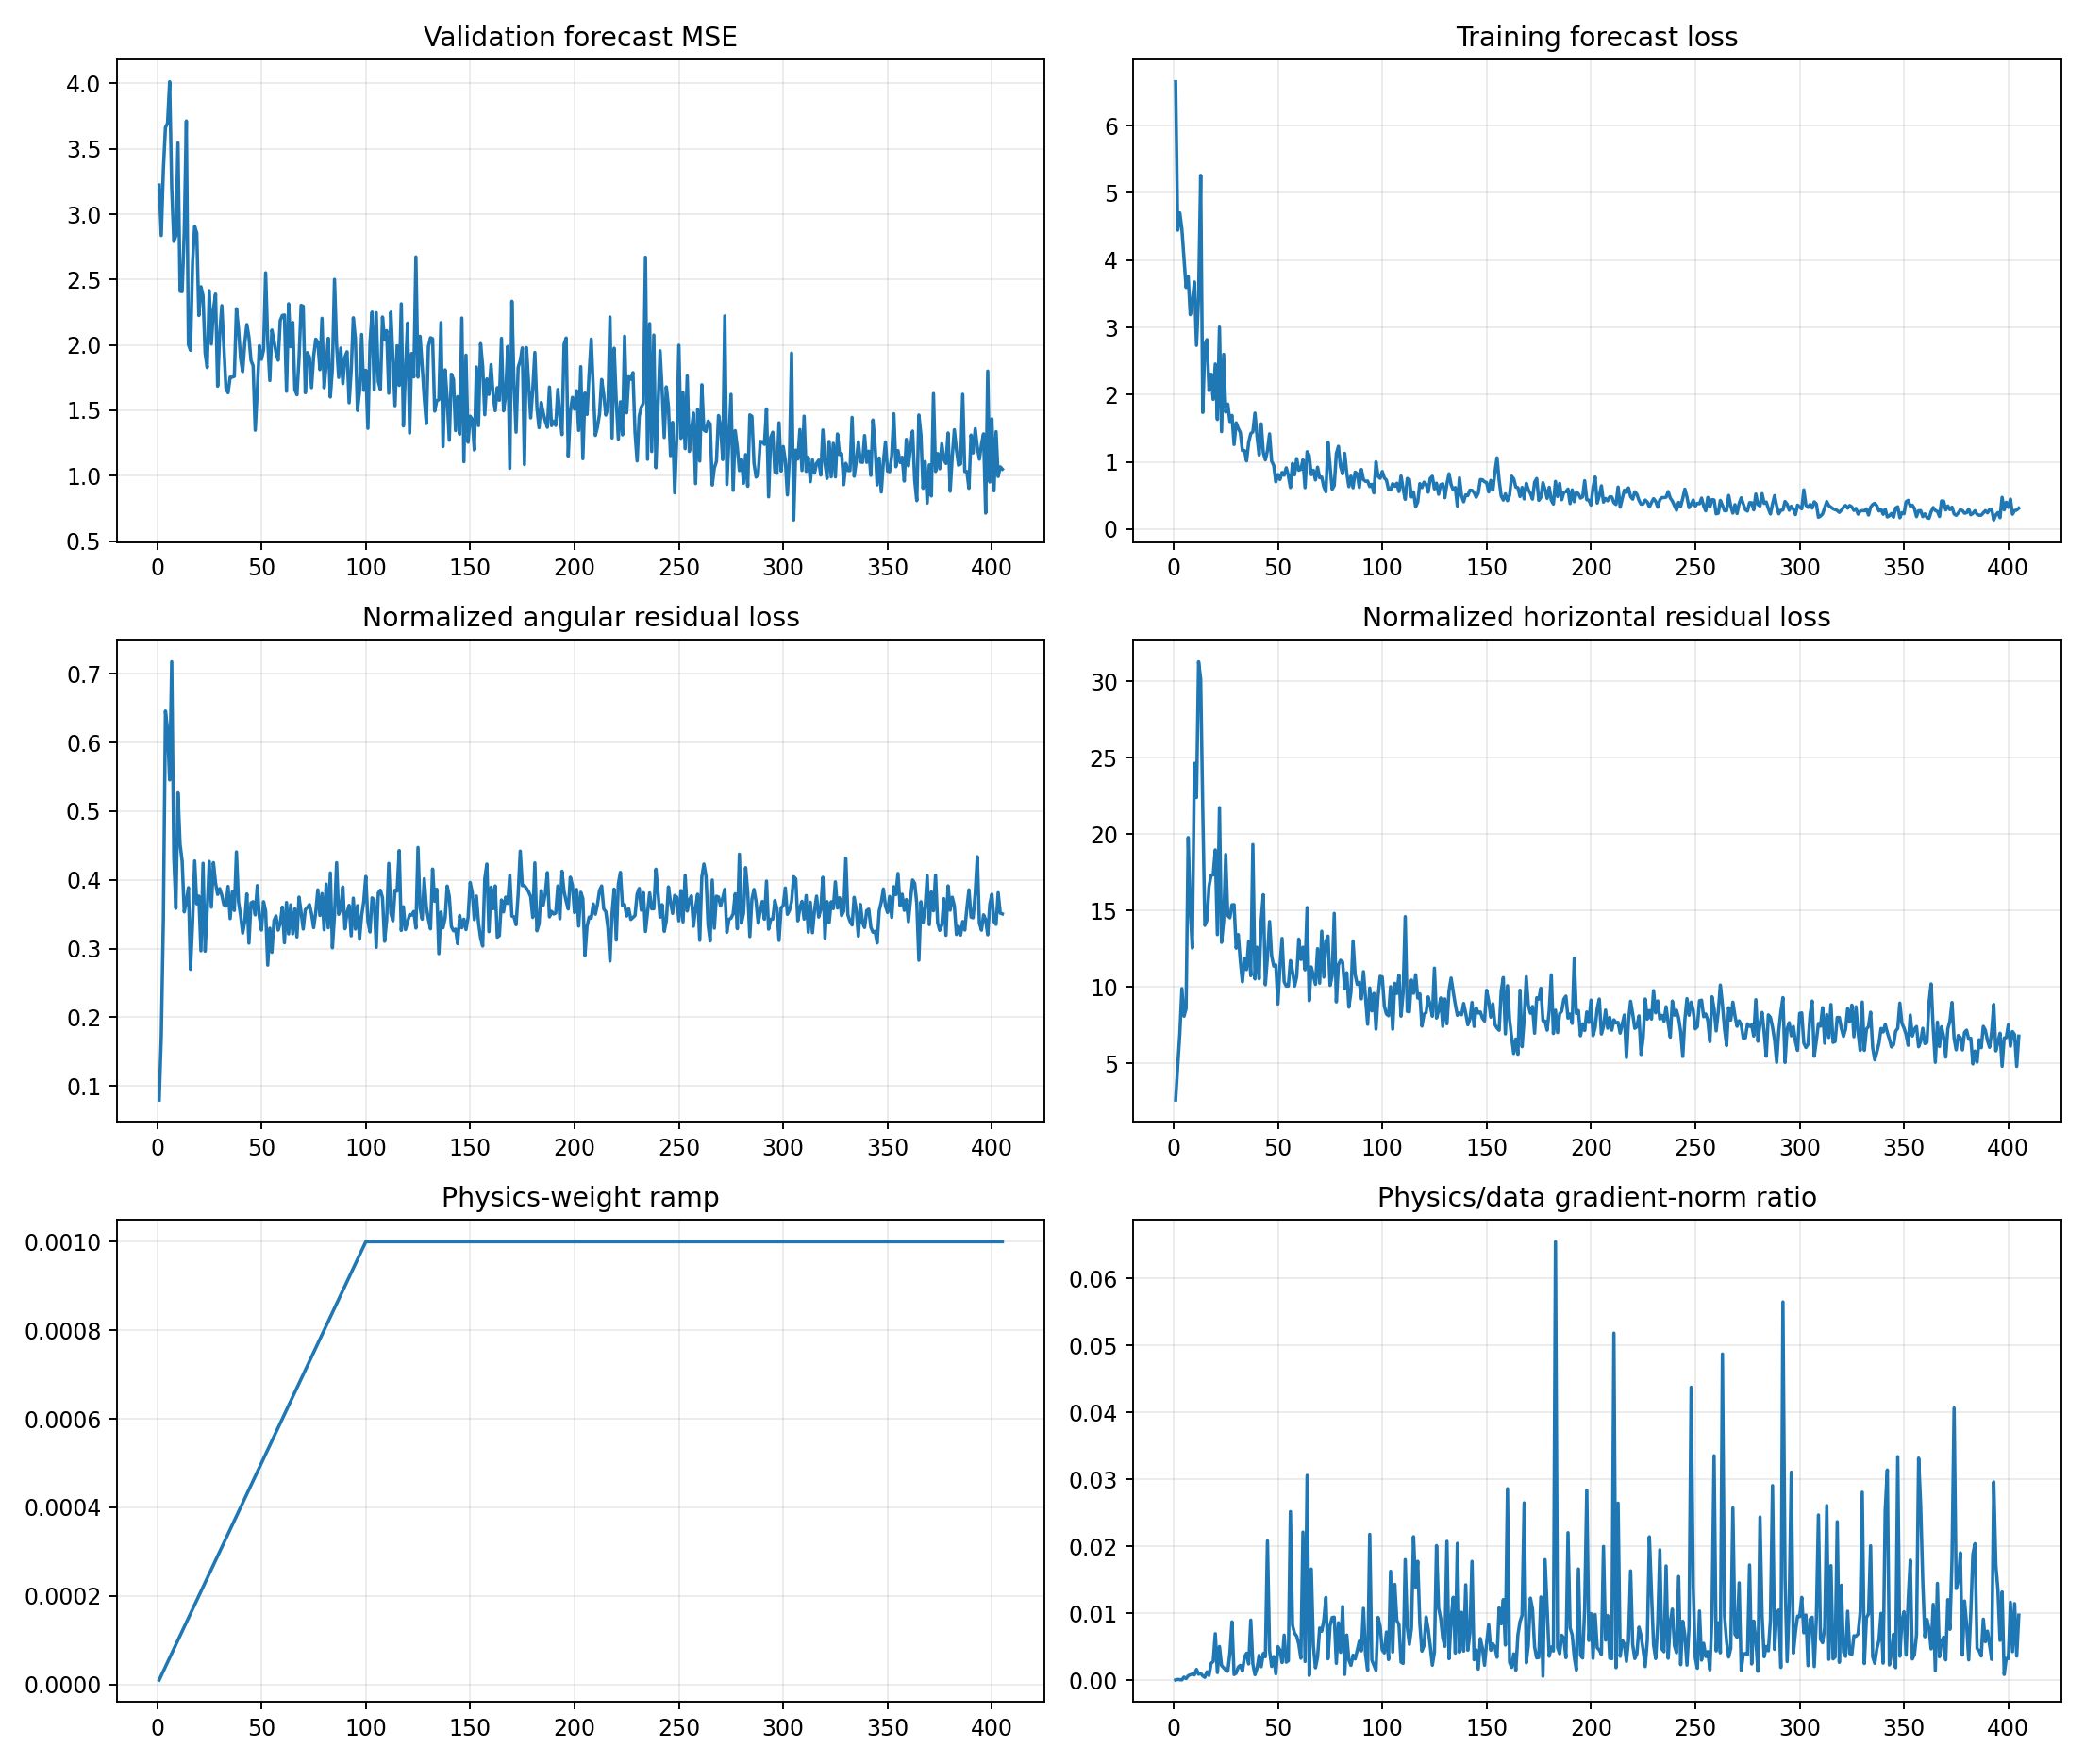

Source data for this figure (header and first rows):
epoch, target_physics_weight, current_physics_weight, validation_forecast_mse, physics_to_data_gradient_ratio, train_total, train_data, train_cartpole_physics, train_angular_physics, train_horizontal_physics, train_data_gradient_l2, train_physics_gradient_l2
1, 0.001, 1e-05, 3.223, 2.06511778849537e-05, 6.653, 6.653, 2.674, 0.07944, 2.594, 1.296, 2.676
2, 0.001, 2e-05, 2.837, 0.000105, 4.446, 4.446, 4.994, 0.1718, 4.822, 3.925, 20.61
3, 0.001, 3e-05, 3.342, 7.359232716572185e-05, 4.703, 4.703, 7.267, 0.3428, 6.924, 7.405, 18.16
4, 0.001, 4e-05, 3.663, 3.157936805942303e-05, 4.461, 4.461, 10.53, 0.6458, 9.887, 59.5, 46.98
5, 0.001, 5e-05, 3.695, 0.0004459, 4.038, 4.037, 8.697, 0.6189, 8.078, 2.224, 19.83
6, 0.001, 6e-05, 4.012, 0.0002333, 3.594, 3.593, 9.114, 0.5455, 8.568, 6.47, 25.15
7, 0.001, 7.000000000000001e-05, 3.2, 0.0006506, 3.764, 3.762, 20.49, 0.7176, 19.78, 6.098, 56.68
8, 0.001, 8e-05, 2.791, 0.0007897, 3.191, 3.19, 15.47, 0.4331, 15.04, 5.257, 51.89
9, 0.001, 8.999999999999999e-05, 2.834, 0.0009048, 3.388, 3.387, 12.9, 0.3586, 12.54, 6.228, 62.61
10, 0.001, 0.0001, 3.545, 0.0007798, 3.678, 3.676, 25.16, 0.5267, 24.63, 9.821, 76.58
11, 0.001, 0.00011, 2.41, 0.001602, 2.735, 2.733, 22.84, 0.4519, 22.39, 3.825, 55.73
12, 0.001, 0.00012, 2.408, 0.0008796, 3.465, 3.461, 31.7, 0.4273, 31.28, 8.022, 58.8
13, 0.001, 0.00013, 2.866, 0.001024, 5.265, 5.261, 30.5, 0.3533, 30.14, 25.34, 199.7
14, 0.001, 0.00014, 3.713, 0.0006283, 1.738, 1.735, 21.93, 0.369, 21.56, 16.38, 73.53
15, 0.001, 0.00015, 2.002, 0.0004187, 2.747, 2.745, 14.41, 0.3887, 14.02, 33.21, 92.71
16, 0.001, 0.00016, 1.959, 0.001236, 2.821, 2.818, 14.63, 0.2697, 14.36, 2.773, 21.43
17, 0.001, 0.00017, 2.635, 0.0006946, 2.062, 2.06, 16.91, 0.3374, 16.57, 8.368, 34.19
18, 0.001, 0.00018, 2.908, 0.002515, 2.307, 2.304, 17.74, 0.4276, 17.31, 4.458, 62.3
19, 0.001, 0.00019, 2.855, 0.002775, 1.933, 1.929, 17.69, 0.3651, 17.33, 7.24, 105.7
20, 0.001, 0.0002, 2.225, 0.006939, 2.459, 2.455, 19.34, 0.3764, 18.96, 3.01, 104.4
21, 0.001, 0.00021, 2.445, 0.001121, 1.633, 1.63, 13.72, 0.2967, 13.42, 8.725, 46.56
22, 0.001, 0.00022, 2.376, 0.005028, 3.009, 3.004, 22.16, 0.4241, 21.73, 2.456, 56.13
23, 0.001, 0.00023, 1.937, 0.002182, 1.452, 1.449, 13.21, 0.2961, 12.91, 4.522, 42.91
24, 0.001, 0.00024, 1.827, 0.001858, 2.603, 2.599, 14.69, 0.3561, 14.33, 15.32, 118.6
25, 0.001, 0.00025, 2.415, 0.001491, 1.745, 1.74, 19.09, 0.4269, 18.67, 10.05, 59.96
26, 0.001, 0.00026, 2.007, 0.001321, 1.863, 1.859, 15.02, 0.3602, 14.66, 9.095, 46.23
27, 0.001, 0.00027, 2.27, 0.004015, 1.603, 1.599, 14.95, 0.425, 14.53, 3.776, 56.16
28, 0.001, 0.00028, 2.389, 0.008716, 1.695, 1.691, 15.77, 0.3956, 15.37, 5.528, 172.1
29, 0.001, 0.00029, 1.684, 0.0008299, 1.263, 1.258, 15.76, 0.3788, 15.38, 8.131, 23.27
30, 0.001, 0.0003, 2.089, 0.001026, 1.585, 1.581, 12.92, 0.3872, 12.53, 9.311, 31.85
31, 0.001, 0.00031, 2.301, 0.00195, 1.504, 1.5, 13.8, 0.3776, 13.42, 6.205, 39.02
32, 0.001, 0.00032, 1.976, 0.002208, 1.439, 1.435, 12.05, 0.3637, 11.69, 11.78, 81.31
33, 0.001, 0.00033, 1.667, 0.001347, 1.171, 1.167, 10.69, 0.3617, 10.33, 7.765, 31.69
34, 0.001, 0.00034, 1.634, 0.003455, 1.172, 1.168, 12.25, 0.3905, 11.86, 3.949, 40.12
35, 0.001, 0.00035, 1.753, 0.004019, 1.018, 1.014, 11.47, 0.3436, 11.13, 7.449, 85.53
36, 0.001, 0.00036, 1.753, 0.002411, 1.296, 1.292, 13.38, 0.3824, 13, 5.554, 37.19
37, 0.001, 0.00037, 1.759, 0.008974, 1.425, 1.421, 11.09, 0.3554, 10.73, 2.525, 61.25
38, 0.001, 0.00038, 2.277, 0.00239, 1.453, 1.446, 19.76, 0.4407, 19.32, 11.63, 73.13
39, 0.001, 0.00039, 2.123, 0.0008131, 1.73, 1.725, 10.89, 0.3682, 10.52, 12.55, 26.16
40, 0.001, 0.0004, 1.896, 0.001755, 1.384, 1.379, 12.94, 0.3483, 12.59, 30.97, 135.9
41, 0.001, 0.00041, 1.796, 0.00371, 1.106, 1.102, 10.85, 0.3224, 10.53, 4.913, 44.46
42, 0.001, 0.00042, 2.015, 0.002, 1.572, 1.566, 14.66, 0.3397, 14.32, 33.29, 158.5
43, 0.001, 0.00043, 2.157, 0.003984, 1.148, 1.141, 16.41, 0.3795, 16.03, 8.981, 83.21
44, 0.001, 0.00044, 2.059, 0.00349, 1.034, 1.03, 10.45, 0.3078, 10.14, 5.531, 43.88
45, 0.001, 0.00045, 1.88, 0.02081, 1.175, 1.169, 12.35, 0.3665, 11.99, 2.657, 122.9
46, 0.001, 0.00046, 1.84, 0.004413, 1.423, 1.416, 14.64, 0.3682, 14.28, 6.644, 63.74
47, 0.001, 0.00047, 1.347, 0.002036, 1.016, 1.01, 12.37, 0.3489, 12.02, 8.274, 35.83
48, 0.001, 0.00048, 1.656, 0.003533, 0.9529, 0.9473, 11.75, 0.3917, 11.36, 7.236, 53.26
49, 0.001, 0.00049, 1.994, 0.0009366, 0.7076, 0.7019, 11.78, 0.3453, 11.43, 12.78, 24.43
50, 0.001, 0.0005, 1.89, 0.00501, 0.8163, 0.8117, 9.201, 0.3268, 8.874, 7.273, 72.87
51, 0.001, 0.00051, 1.961, 0.004488, 0.7439, 0.738, 11.74, 0.3682, 11.37, 6.638, 58.41
52, 0.001, 0.00052, 2.552, 0.002617, 0.8495, 0.8424, 13.52, 0.3547, 13.17, 15.63, 78.67
53, 0.001, 0.00053, 2.027, 0.006727, 0.8061, 0.8005, 10.61, 0.2758, 10.33, 7.667, 97.32
54, 0.001, 0.00054, 1.727, 0.002676, 0.9177, 0.9121, 10.38, 0.3296, 10.05, 10.85, 53.77
55, 0.001, 0.00055, 2.114, 0.002896, 0.8028, 0.7971, 10.35, 0.2945, 10.06, 9.359, 49.28
56, 0.001, 0.00056, 2.033, 0.02518, 0.6251, 0.6183, 12.06, 0.3408, 11.72, 1.746, 78.5
57, 0.001, 0.00057, 1.938, 0.008203, 0.9817, 0.9752, 11.37, 0.3474, 11.02, 4.364, 62.8
58, 0.001, 0.00058, 1.883, 0.007003, 0.8118, 0.8058, 10.38, 0.3268, 10.05, 5.368, 64.81
59, 0.001, 0.00059, 2.188, 0.006566, 1.056, 1.049, 11, 0.3366, 10.67, 16.76, 186.5
60, 0.001, 0.0006, 2.226, 0.005389, 0.8832, 0.8751, 13.49, 0.3604, 13.13, 9.327, 83.77
... 345 more rows
